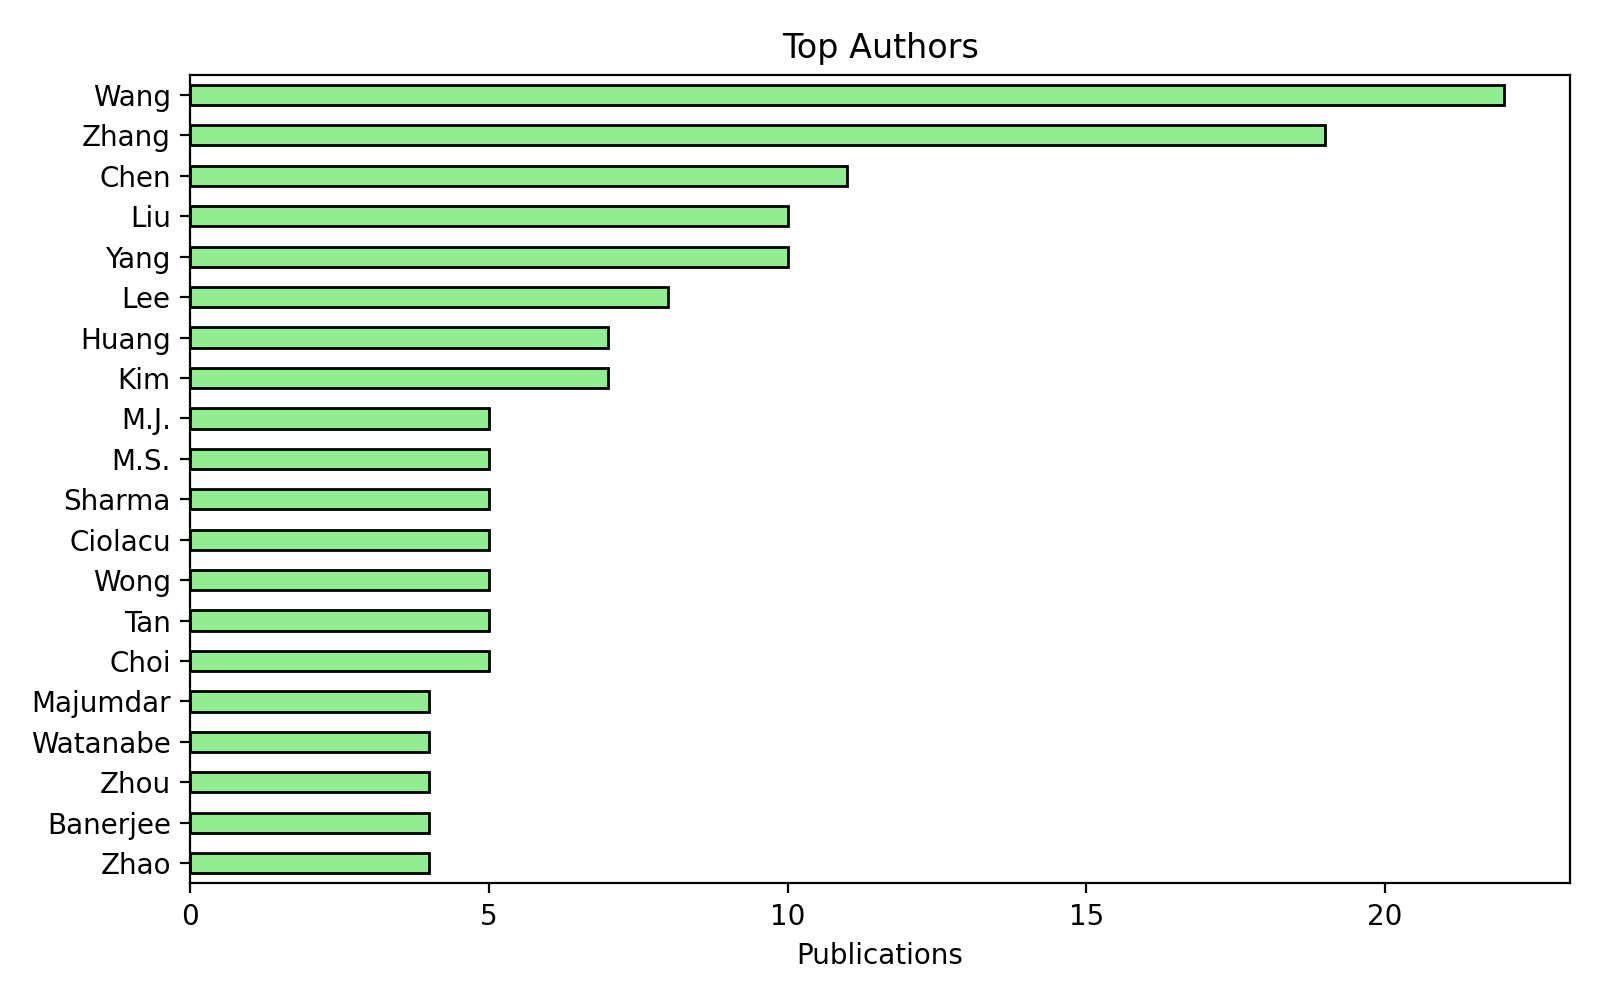

The data file committed next to this chart (first rows):
Authors, Count
Li, H., 7
Hu, X., 5
Ciolacu, M., 5
Majumdar, R., 4
Yang, Y., 4
Ogata, H., 4
Wang, Z., 4
Liu, S., 3
Wang, L., 3
Li, J., 3
Li, X., 3
Sharma, K., 3
Schroeder, N., 3
Romine, W., 3
Banerjee, T., 3
Svasta, P., 3
Pinkwart, N., 3
Yun, H., 3
Fortenbacher, A., 3
Binder, L., 3
